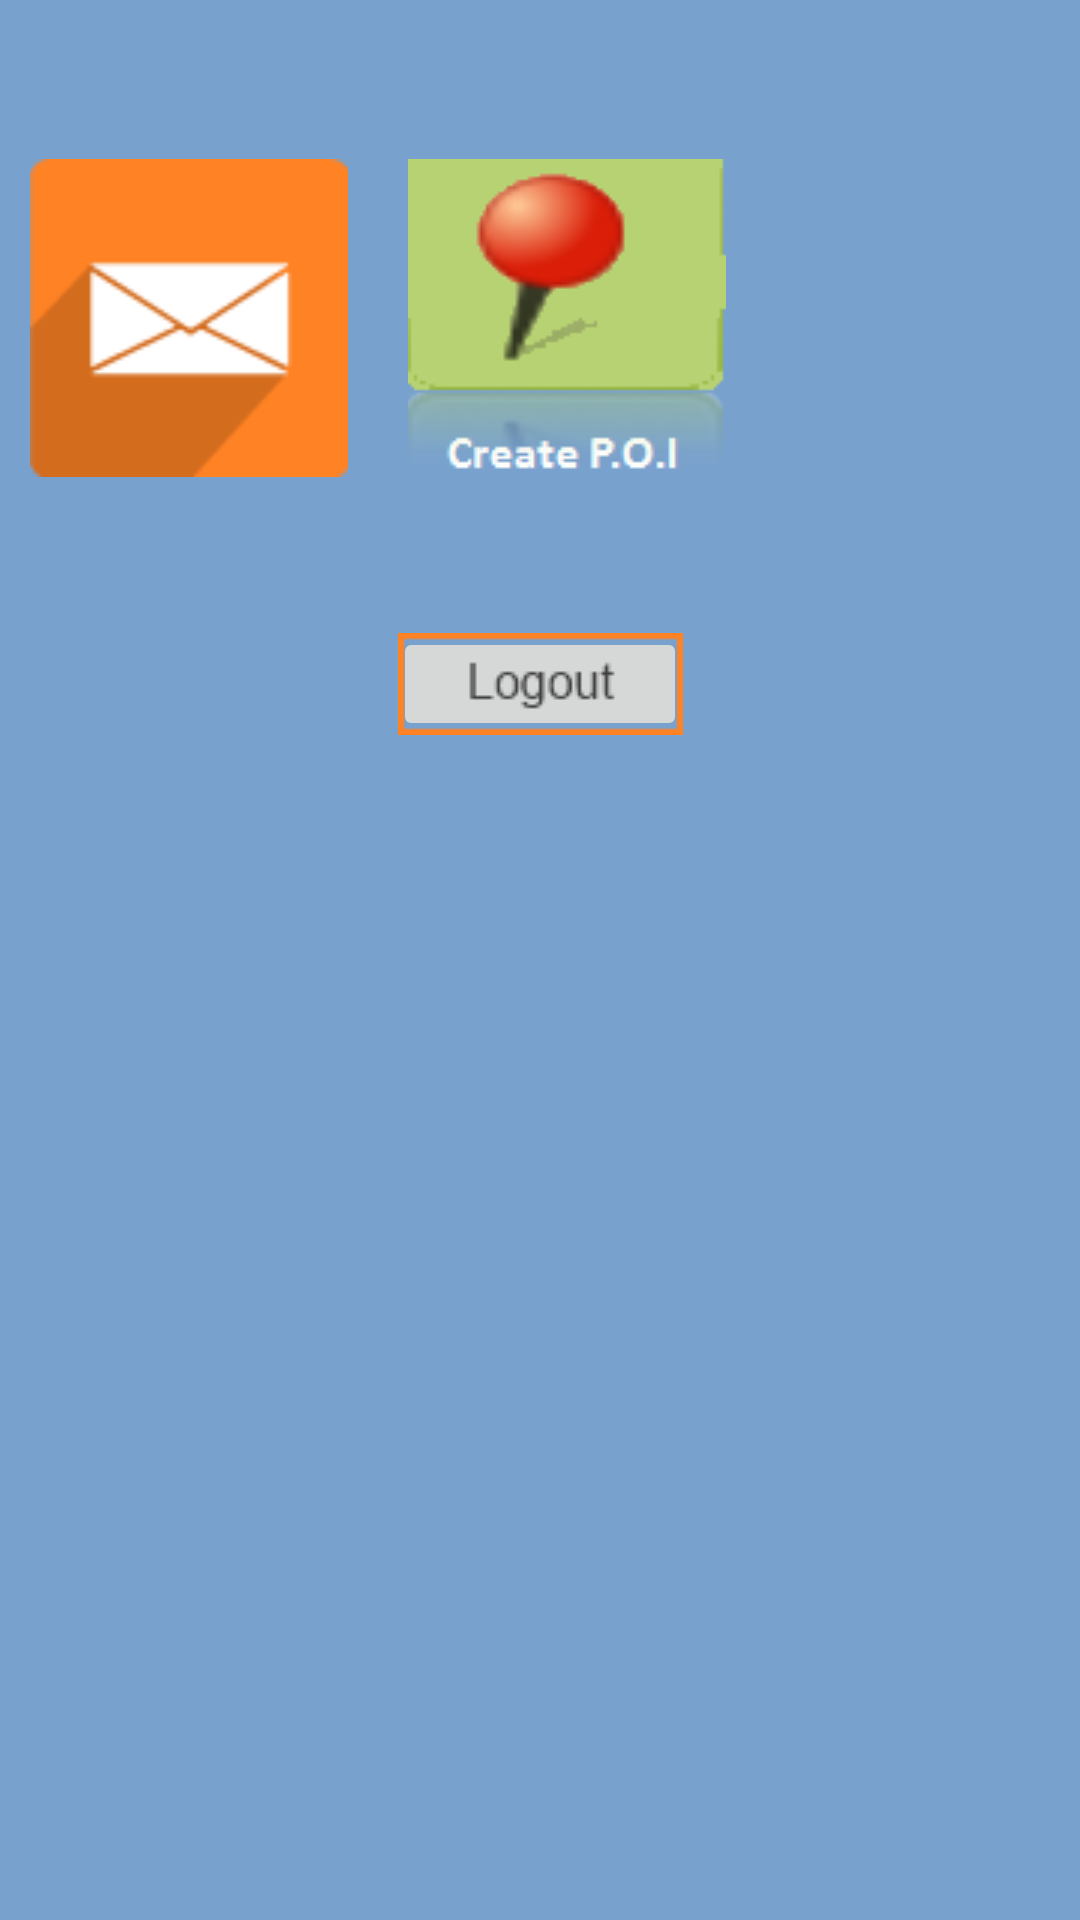

This screen was rendered from an Android layout file. Write that file and the resources it references.
<!-- AndroidManifest.xml: application theme AppTheme -->
<!-- res/layout/dashboardsup.xml -->
<?xml version="1.0" encoding="utf-8"?>
<ScrollView xmlns:android="http://schemas.android.com/apk/res/android"
    android:layout_width="fill_parent"
    android:layout_height="fill_parent"
    android:fillViewport="true">

    <RelativeLayout
        android:layout_width="fill_parent"
        android:layout_height="wrap_content"
        android:background="#78A1CD">

        <LinearLayout
            android:id="@+id/dashhead"
            android:layout_width="match_parent"
            android:layout_height="wrap_content"
            android:orientation="vertical"
            android:padding="12dip">

            <TextView
                android:id="@+id/lat"
                android:layout_width="fill_parent"
                android:layout_height="wrap_content"
                android:text=""
                android:textColor="#000000" />
        </LinearLayout>

        <LinearLayout
            android:id="@+id/linearLayout1"
            android:layout_width="wrap_content"
            android:layout_height="wrap_content"
            android:layout_below="@id/dashhead"
            android:layout_margin="10dp"
            android:orientation="horizontal"
            android:scaleY="1">
            >

            <ImageButton
                android:id="@+id/button2"
                android:layout_width="106dp"
                android:layout_height="106dp"
                android:layout_weight="1"
                android:background="@drawable/sms"
                android:scaleType="fitXY" />

            <ImageButton
                android:id="@+id/button3"
                android:layout_width="106dp"
                android:layout_height="106dp"
                android:layout_marginLeft="20dp"
                android:layout_marginRight="0dp"
                android:layout_weight="1"
                android:background="@drawable/poi"
                android:scaleType="fitXY" />

            
        </LinearLayout>

        <LinearLayout
            android:id="@+id/linearLayout2"
            android:layout_width="wrap_content"
            android:layout_height="wrap_content"
            android:layout_below="@id/linearLayout1"
            android:layout_margin="10dp"
            android:orientation="horizontal"
            android:scaleY="1">
            >


            

            

            

        </LinearLayout>

        <LinearLayout
            android:id="@+id/linearLayout3"
            android:layout_width="match_parent"
            android:layout_height="wrap_content"
            android:layout_below="@id/linearLayout2"
            android:layout_margin="20dp"
            android:orientation="vertical"
            android:scaleY="1">
            >

            <ImageButton
                android:id="@+id/button_logout"
                android:layout_width="98dp"
                android:layout_height="38dp"
                android:layout_gravity="center"
                android:scaleType="center"
                android:src="@drawable/logout_btn" />
        </LinearLayout>
    </RelativeLayout>
</ScrollView>
<!-- resources referenced by this layout -->
<resources>
  <!-- drawable e911: png bitmap (drawable-hdpi, 1585 bytes) -->
  <!-- drawable logout_btn: png bitmap (drawable-mdpi, 572 bytes) -->
  <!-- drawable poi: png bitmap (drawable-mdpi, 7742 bytes) -->
  <!-- drawable scan: png bitmap (drawable-mdpi, 1445 bytes) -->
  <!-- drawable sendreport: png bitmap (drawable-hdpi, 1852 bytes) -->
  <!-- drawable sms: png bitmap (drawable-mdpi, 1363 bytes) -->
  <!-- drawable standingorder: png bitmap (drawable-mdpi, 1978 bytes) -->
  <style name="AppTheme" parent="Theme.AppCompat.Light.DarkActionBar">
          
          <item name="windowActionBar">false</item>
          <item name="windowNoTitle">true</item>
          <item name="colorPrimary">@color/darkorange</item>
          <item name="colorPrimaryDark">@color/darkorange</item>
          <item name="colorAccent">@color/darkorange</item>
      </style>
  <color name="darkorange">#d46c1e</color>
</resources>
